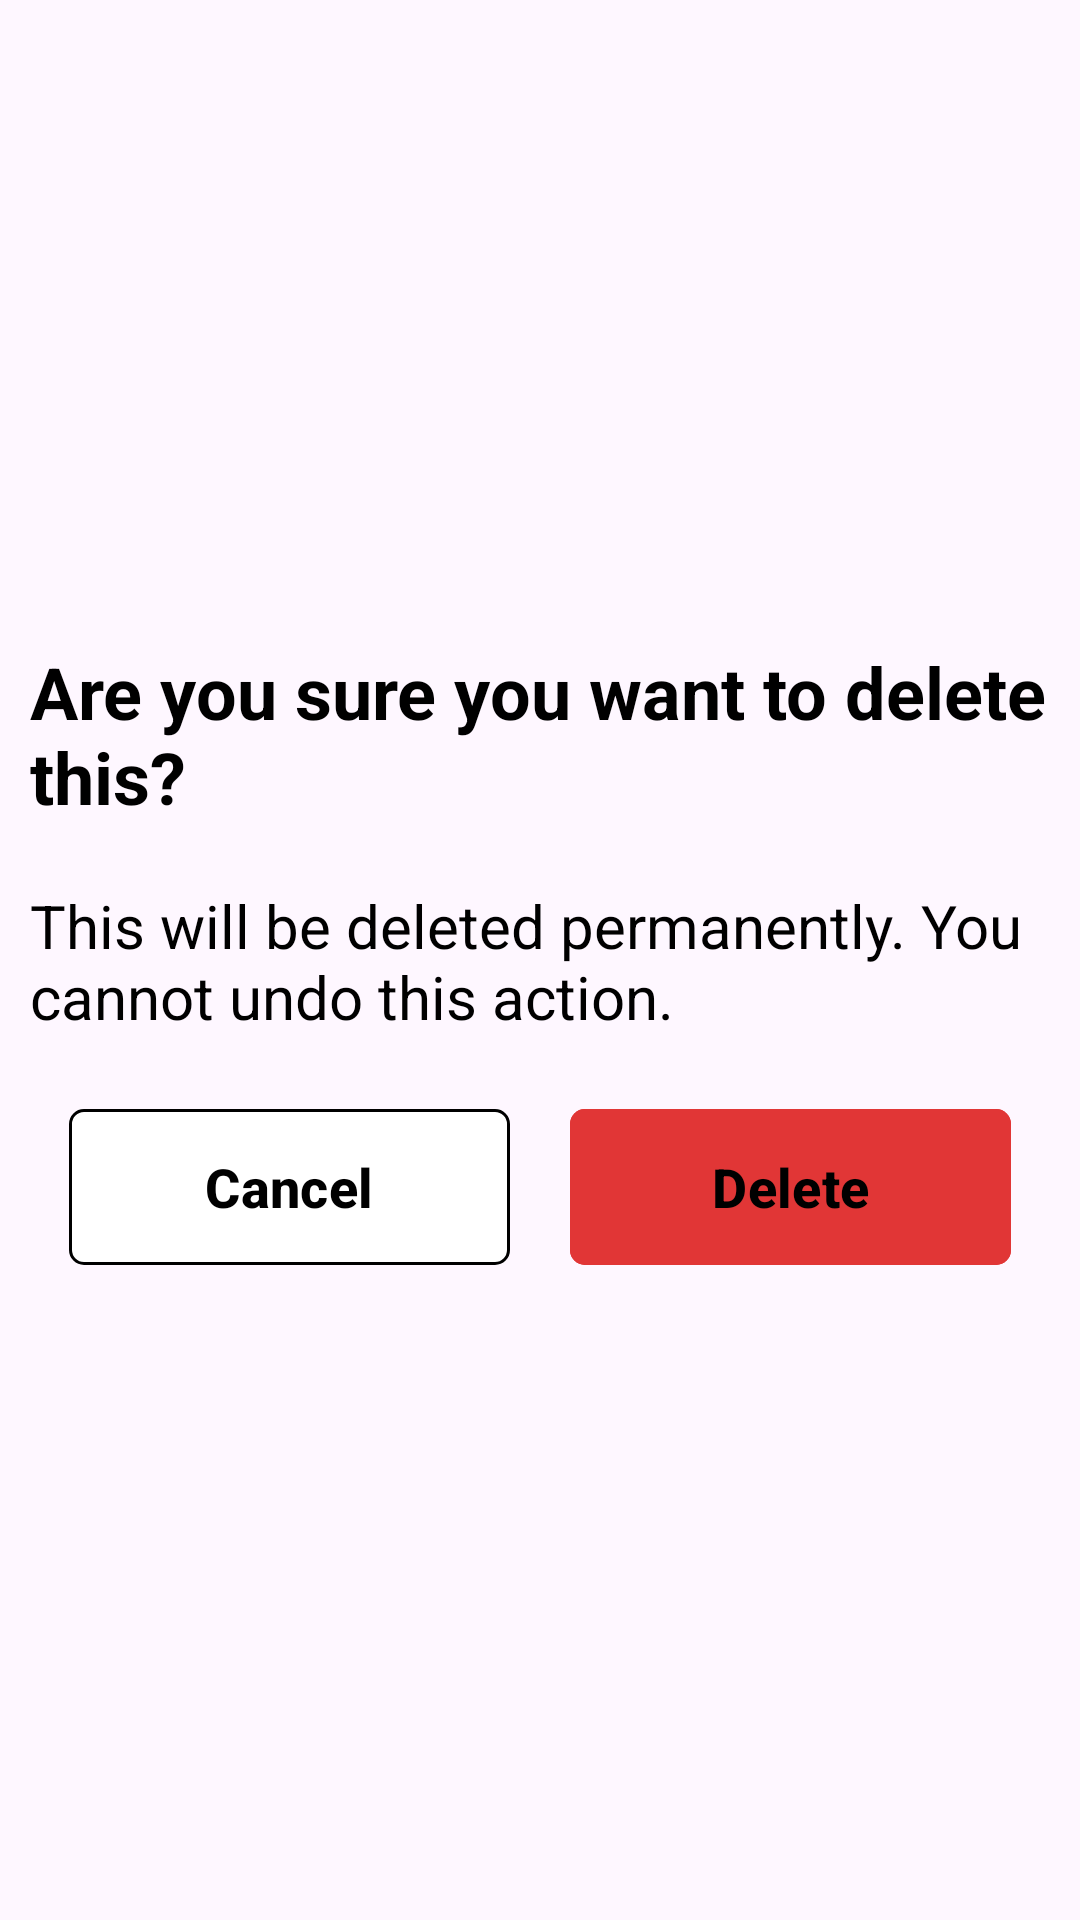

Here is an Android app screen rendered from its layout file. Give the layout XML and the strings, colors and styles it references.
<!-- AndroidManifest.xml: application theme Theme.EventGate -->
<!-- res/layout/confirm_delete_popup.xml -->
<?xml version="1.0" encoding="utf-8"?>
<androidx.constraintlayout.widget.ConstraintLayout xmlns:android="http://schemas.android.com/apk/res/android"
    android:layout_width="match_parent"
    android:layout_height="match_parent"
    android:backgroundTint="@color/white"
    xmlns:app="http://schemas.android.com/apk/res-auto">

    <LinearLayout
        android:id="@+id/confirm_delete_layout"
        android:layout_width="wrap_content"
        android:layout_height="wrap_content"
        android:orientation="vertical"
        app:layout_constraintBottom_toBottomOf="parent"
        app:layout_constraintEnd_toEndOf="parent"
        app:layout_constraintStart_toStartOf="parent"
        app:layout_constraintTop_toTopOf="parent">

        <TextView
            android:id="@+id/confirm_title"
            android:layout_width="wrap_content"
            android:layout_height="wrap_content"
            android:layout_marginTop="15dp"
            android:paddingStart="10dp"
            android:text="Are you sure you want to delete this?"
            android:textSize="24sp"
            android:textColor="@color/black"
            android:textStyle="bold"/>

        <TextView
            android:id="@+id/confirm_message"
            android:layout_width="wrap_content"
            android:layout_height="wrap_content"
            android:text="This will be deleted permanently. You cannot undo this action."
            android:textSize="20sp"
            android:textColor="@color/black"
            android:paddingStart="10dp"
            android:layout_marginVertical="20dp"/>

        <LinearLayout
            android:layout_width="wrap_content"
            android:layout_height="60dp"
            android:orientation="horizontal"
            android:layout_gravity="center_horizontal"
            android:layout_marginBottom="15dp">

            <com.google.android.material.button.MaterialButton
                android:id="@+id/confirm_cancel_button"
                android:layout_width="wrap_content"
                android:layout_height="match_parent"
                android:layout_marginEnd="10dp"
                android:backgroundTint="@color/white"
                android:ems="7"
                android:text="@string/organizerCreateEventCancel"
                android:textColor="@color/black"
                android:textSize="18sp"
                android:textStyle="bold"
                app:cornerRadius="5dp"
                app:strokeColor="@color/black"
                app:strokeWidth="1dp" />

            <com.google.android.material.button.MaterialButton
                android:id="@+id/delete_button"
                android:layout_width="wrap_content"
                android:layout_height="match_parent"
                android:layout_marginStart="10dp"
                android:backgroundTint="@color/red"
                android:ems="7"
                android:text="@string/delete"
                android:textColor="@color/black"
                android:textSize="18sp"
                android:textStyle="bold"
                app:cornerRadius="5dp" />

        </LinearLayout>

    </LinearLayout>
</androidx.constraintlayout.widget.ConstraintLayout>
<!-- resources referenced by this layout -->
<resources>
  <color name="black">#FF000000</color>
  <color name="red">#E13636</color>
  <color name="white">#FFFFFFFF</color>
  <string name="delete">Delete</string>
  <string name="organizerCreateEventCancel">Cancel</string>
  <style name="Theme.EventGate" parent="Base.Theme.EventGate" />
  <style name="Base.Theme.EventGate" parent="Theme.Material3.DayNight.NoActionBar">
          
          
      </style>
</resources>
